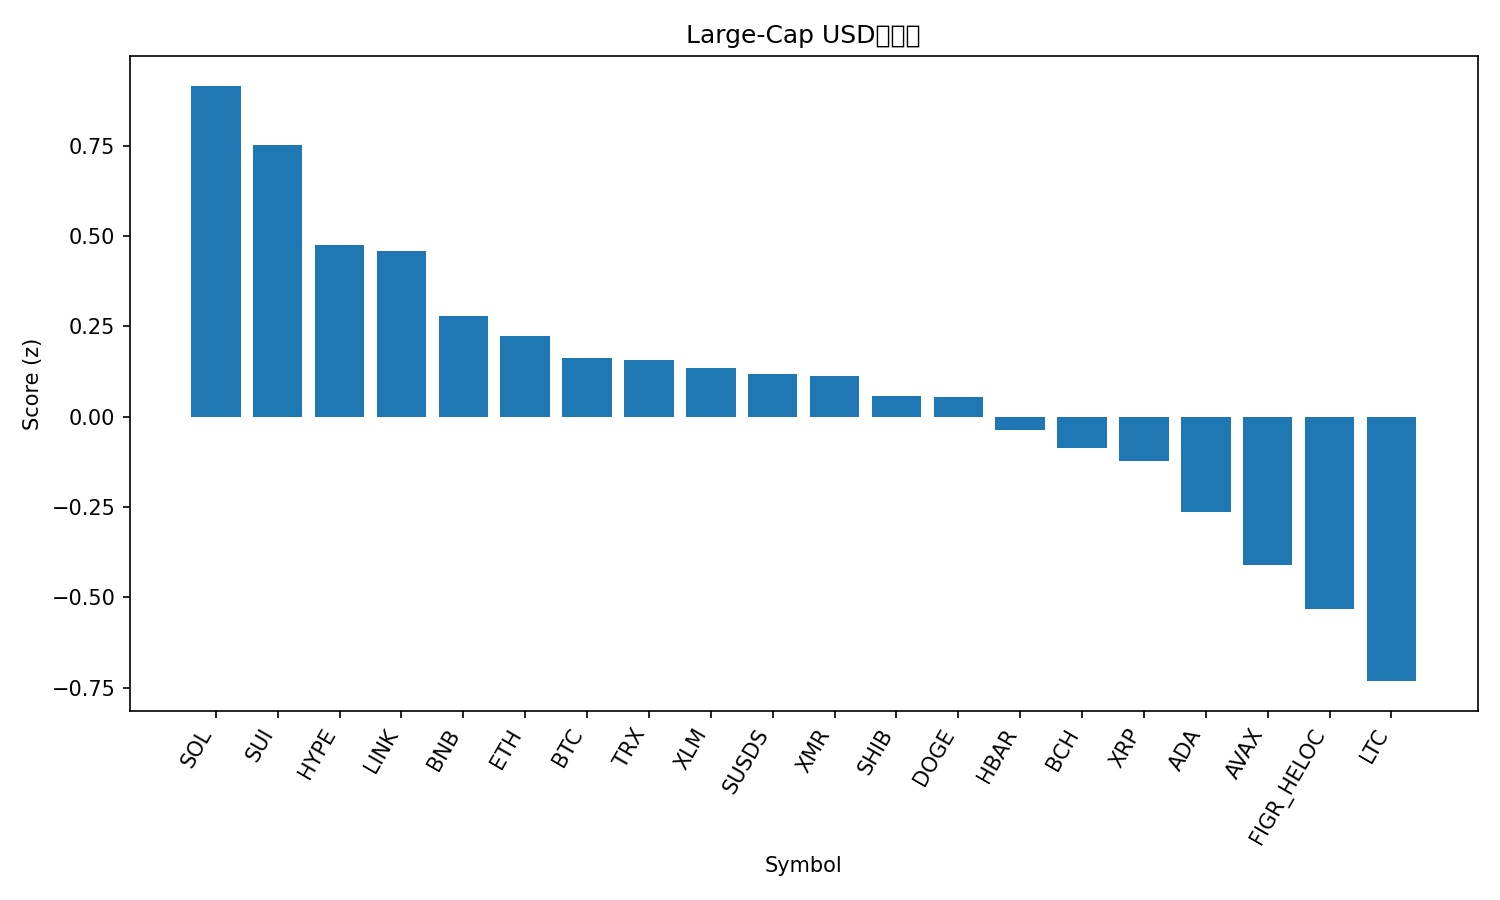

Source data for this figure (header and first rows):
rank, name, symbol, price, pct_1h, pct_24h, pct_7d, pct_1h_vs_btc, pct_24h_vs_btc, pct_7d_vs_btc, market_cap_rank, market_cap, volume_usd, score
1, Solana, SOL, 132.9, 0.3679, 0.1051, -0.1093, 0.3602, 0.3065, -0.7727, 7, 74582138601, 2264178969, 0.9161
2, Sui, SUI, 1.6, 0.1665, 1.432, 0.8918, 0.1589, 1.634, 0.2285, 31, 5968632114, 417889013, 0.7524
3, Hyperliquid, HYPE, 29.18, -0.05573, 3.654, -5.351, -0.06342, 3.855, -6.014, 24, 7900891321, 155246462, 0.4757
4, Chainlink, LINK, 13.71, 0.1918, -0.01619, -1.785, 0.1841, 0.1852, -2.449, 19, 9532746923, 317928861, 0.4584
5, BNB, BNB, 893.7, 0.01851, 0.7296, -0.04947, 0.01083, 0.931, -0.7128, 4, 123113551279, 848074371, 0.2789
6, Ethereum, ETH, 3111, -0.04623, 0.6822, 2.127, -0.05391, 0.8835, 1.463, 2, 375664781893, 10383433579, 0.223
7, Bitcoin, BTC, 90147, 0.007683, -0.2014, 0.6633, 0.0, 0.0, 0.0, 1, 1799663123719, 51123826269, 0.1614
8, TRON, TRX, 0.2742, 0.07941, 0.1061, -4.393, 0.07173, 0.3074, -5.056, 9, 25959616123, 442800279, 0.1559
9, Stellar, XLM, 0.2365, 0.1216, -0.9534, -1.897, 0.1139, -0.7521, -2.561, 26, 7634873768, 67100447, 0.1345
10, sUSDS, SUSDS, 1.079, 0.003848, 0.01755, 0.02955, -0.003836, 0.2189, -0.6338, 35, 4629022269, 564707, 0.1195
11, Monero, XMR, 416, -0.2753, 1.947, 7.557, -0.2829, 2.148, 6.893, 25, 7675166617, 117501053, 0.1128
12, Shiba Inu, SHIB, 8.27e-06, 0.06299, -0.6193, -2.29, 0.05531, -0.418, -2.954, 34, 4865570397, 82483985, 0.05661
13, Dogecoin, DOGE, 0.138, -0.0373, 0.4116, -1.509, -0.04498, 0.6129, -2.172, 10, 23166318272, 548748961, 0.05418
14, Hedera, HBAR, 0.1234, 0.1761, -1.36, -8.537, 0.1684, -1.158, -9.2, 33, 5229574334, 86411871, -0.03604
15, Bitcoin Cash, BCH, 576.6, -0.06064, 0.07171, -2.393, -0.06832, 0.2731, -3.056, 15, 11510151700, 213482869, -0.08646
16, XRP, XRP, 2.02, -0.03232, -0.6198, -1.554, -0.04, -0.4185, -2.217, 5, 121682740590, 1326630609, -0.1211
17, Cardano, ADA, 0.4075, -0.09144, -0.6014, -2.042, -0.09912, -0.4, -2.705, 11, 14904860753, 347628213, -0.2624
18, Avalanche, AVAX, 13.22, -0.1447, -0.8881, -1.508, -0.1524, -0.6868, -2.172, 32, 5673564346, 212207950, -0.4115
19, Figure Heloc, FIGR_HELOC, 1.0, 0.0, -3.047, -2.779, -0.007683, -2.845, -3.442, 12, 14152268387, 742054, -0.5328
20, Litecoin, LTC, 80.89, -0.2783, -1.082, -1.47, -0.286, -0.8803, -2.133, 30, 6191614032, 277542178, -0.7314
21, Zcash, ZEC, 426.3, -0.5365, -8.424, 24.22, -0.5442, -8.223, 23.56, 27, 7012100412, 810267259, -1.782
